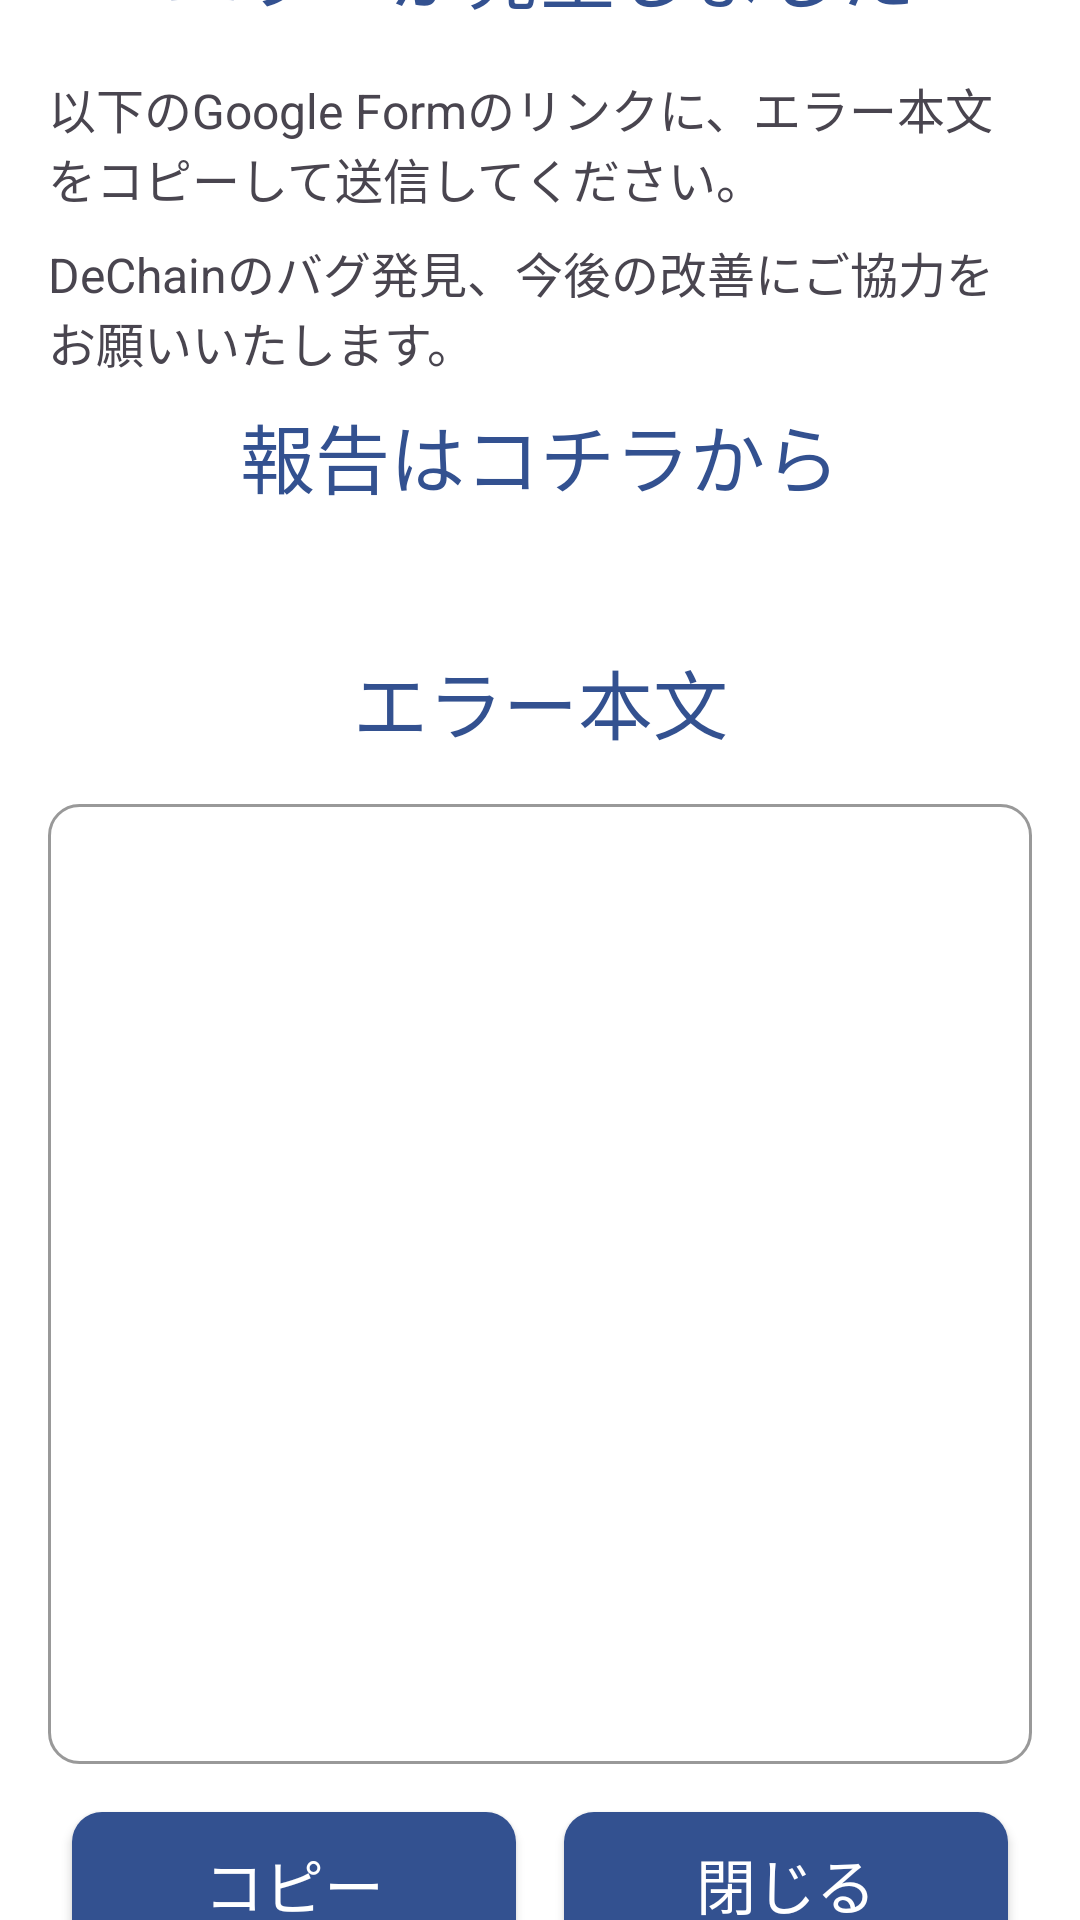

Reconstruct the res/layout file that produces this screen, plus the resources it refers to.
<!-- AndroidManifest.xml: application theme Theme.KozuZen -->
<!-- res/layout/activity_report.xml -->
<?xml version="1.0" encoding="utf-8"?>
<androidx.constraintlayout.widget.ConstraintLayout xmlns:android="http://schemas.android.com/apk/res/android"
    xmlns:app="http://schemas.android.com/apk/res-auto"
    xmlns:tools="http://schemas.android.com/tools"
    android:id="@+id/main"
    android:layout_width="match_parent"
    android:layout_height="match_parent"
    android:background="@color/color.background"
    tools:context=".ReportActivity">

    <LinearLayout
        android:layout_width="match_parent"
        android:layout_height="729dp"
        android:orientation="vertical"
        app:layout_constraintBottom_toBottomOf="parent"
        app:layout_constraintEnd_toEndOf="parent"
        app:layout_constraintStart_toStartOf="parent"
        app:layout_constraintTop_toTopOf="parent"
        android:padding="16dp">

        <TextView
            android:layout_width="match_parent"
            android:layout_height="wrap_content"
            android:text="@string/text.report.title"
            android:layout_marginBottom="16dp"
            android:textSize="25sp"
            android:textAlignment="center"
            android:textColor="@color/color.button.clickable"/>
        <TextView
            android:layout_width="match_parent"
            android:layout_height="wrap_content"
            android:text="@string/text.report.desc1"
            android:layout_marginBottom="8dp"
            android:textSize="16sp"
            android:textColor="@color/color.text.title" />
        <TextView
            android:layout_width="match_parent"
            android:layout_height="wrap_content"
            android:text="@string/text.report.desc2"
            android:layout_marginBottom="8dp"
            android:textSize="16sp"
            android:textColor="@color/color.text.title" />

        <TextView
            android:layout_width="match_parent"
            android:layout_height="wrap_content"
            android:text="@string/text.report.link.title"
            android:layout_marginBottom="16dp"
            android:textSize="25sp"
            android:textAlignment="center"
            android:textColor="@color/color.button.clickable"/>
        <TextView
            android:id="@+id/textView.report.link"
            android:layout_width="match_parent"
            android:layout_height="wrap_content"
            android:text=""
            android:layout_marginBottom="8dp"
            android:textSize="16sp"
            android:textColor="@color/color.text.title"
            android:autoLink="web"
            android:textAlignment="center"/>

        <TextView
            android:layout_width="match_parent"
            android:layout_height="wrap_content"
            android:text="@string/text.report.error.title"
            android:layout_marginBottom="16dp"
            android:textSize="25sp"
            android:textAlignment="center"
            android:textColor="@color/color.button.clickable"/>

        <EditText
            android:id="@+id/editText.report.body"
            android:layout_width="match_parent"
            android:layout_height="320dp"
            android:ems="10"
            android:gravity="start|top"
            android:inputType="textMultiLine"
            android:padding="8dp"
            android:background="@drawable/question_group"
            android:layout_marginBottom="8dp"/>

        <LinearLayout
            android:layout_width="match_parent"
            android:layout_height="wrap_content"
            android:orientation="horizontal">
            <Button
                android:layout_width="0dp"
                android:layout_weight="1"
                android:layout_height="wrap_content"
                android:text="@string/text.report.button.copy"
                android:textSize="20sp"
                android:id="@+id/button.report.copy"
                app:backgroundTint="@null"
                android:background="@drawable/button"
                android:textColor="@color/color.text.button"
                android:layout_margin="8dp"/>
            <Button
                android:layout_width="0dp"
                android:layout_weight="1"
                android:layout_height="wrap_content"
                android:text="@string/text.report.button.close"
                android:textSize="20sp"
                android:id="@+id/button.report.close"
                app:backgroundTint="@null"
                android:background="@drawable/button"
                android:textColor="@color/color.text.button"
                android:layout_margin="8dp"/>
        </LinearLayout>



    </LinearLayout>
</androidx.constraintlayout.widget.ConstraintLayout>
<!-- resources referenced by this layout -->
<resources>
  <color name="color.background">#FFFFFFFF</color>
  <color name="color.button.clickable">#335190</color>
  <color name="color.text.button">#ffffff</color>
  <color name="color.text.title">#49454f</color>
  <!-- drawable button (drawable) -->
  <?xml version="1.0" encoding="utf-8"?>
  <selector xmlns:android="http://schemas.android.com/apk/res/android">
      <item
          android:state_enabled="true"
          android:drawable="@drawable/button_clickable" />
      <item
          android:state_enabled="false"
          android:drawable="@drawable/button_unclickable" />
  </selector>
  <!-- drawable question_group (drawable) -->
  <?xml version="1.0" encoding="utf-8"?>
  <shape xmlns:android="http://schemas.android.com/apk/res/android"
      android:shape="rectangle">
      <stroke
          android:color="@color/color.text.desc"
          android:width="1dp"/>
      <corners android:radius="10dp"/>
  </shape>
  <string name="text.report.button.close">閉じる</string>
  <string name="text.report.button.copy">コピー</string>
  <string name="text.report.desc1">以下のGoogle Formのリンクに、エラー本文をコピーして送信してください。</string>
  <string name="text.report.desc2">DeChainのバグ発見、今後の改善にご協力をお願いいたします。</string>
  <string name="text.report.error.title">エラー本文</string>
  <string name="text.report.link.title">報告はコチラから</string>
  <string name="text.report.title">エラーが発生しました</string>
  <style name="Theme.KozuZen" parent="Base.Theme.KozuZen" />
  <!-- drawable button_clickable (drawable) -->
  <?xml version="1.0" encoding="utf-8"?>
  <selector xmlns:android="http://schemas.android.com/apk/res/android">
      <item
          android:state_pressed="false">
          <shape>
              <solid android:color="@color/color.button.clickable"/>
              <corners android:radius="10dp"/>
          </shape>
      </item>
  
      <item
          android:state_pressed="true">
          <shape>
              <solid android:color="@color/color.button.pressed"/>
              <corners android:radius="10dp"/>
          </shape>
      </item>
  </selector>
  <!-- drawable button_unclickable (drawable) -->
  <?xml version="1.0" encoding="utf-8"?>
  <shape xmlns:android="http://schemas.android.com/apk/res/android">
      <solid android:color="@color/color.button.unclickable"/>
      <corners android:radius="10dp"/>
  </shape>
  <color name="color.text.desc">#999999</color>
  <style name="Base.Theme.KozuZen" parent="Theme.Material3.DayNight.NoActionBar">
  
          
          
      </style>
  <color name="color.button.pressed">#244578</color>
  <color name="color.button.unclickable">#a8a8a8</color>
</resources>
